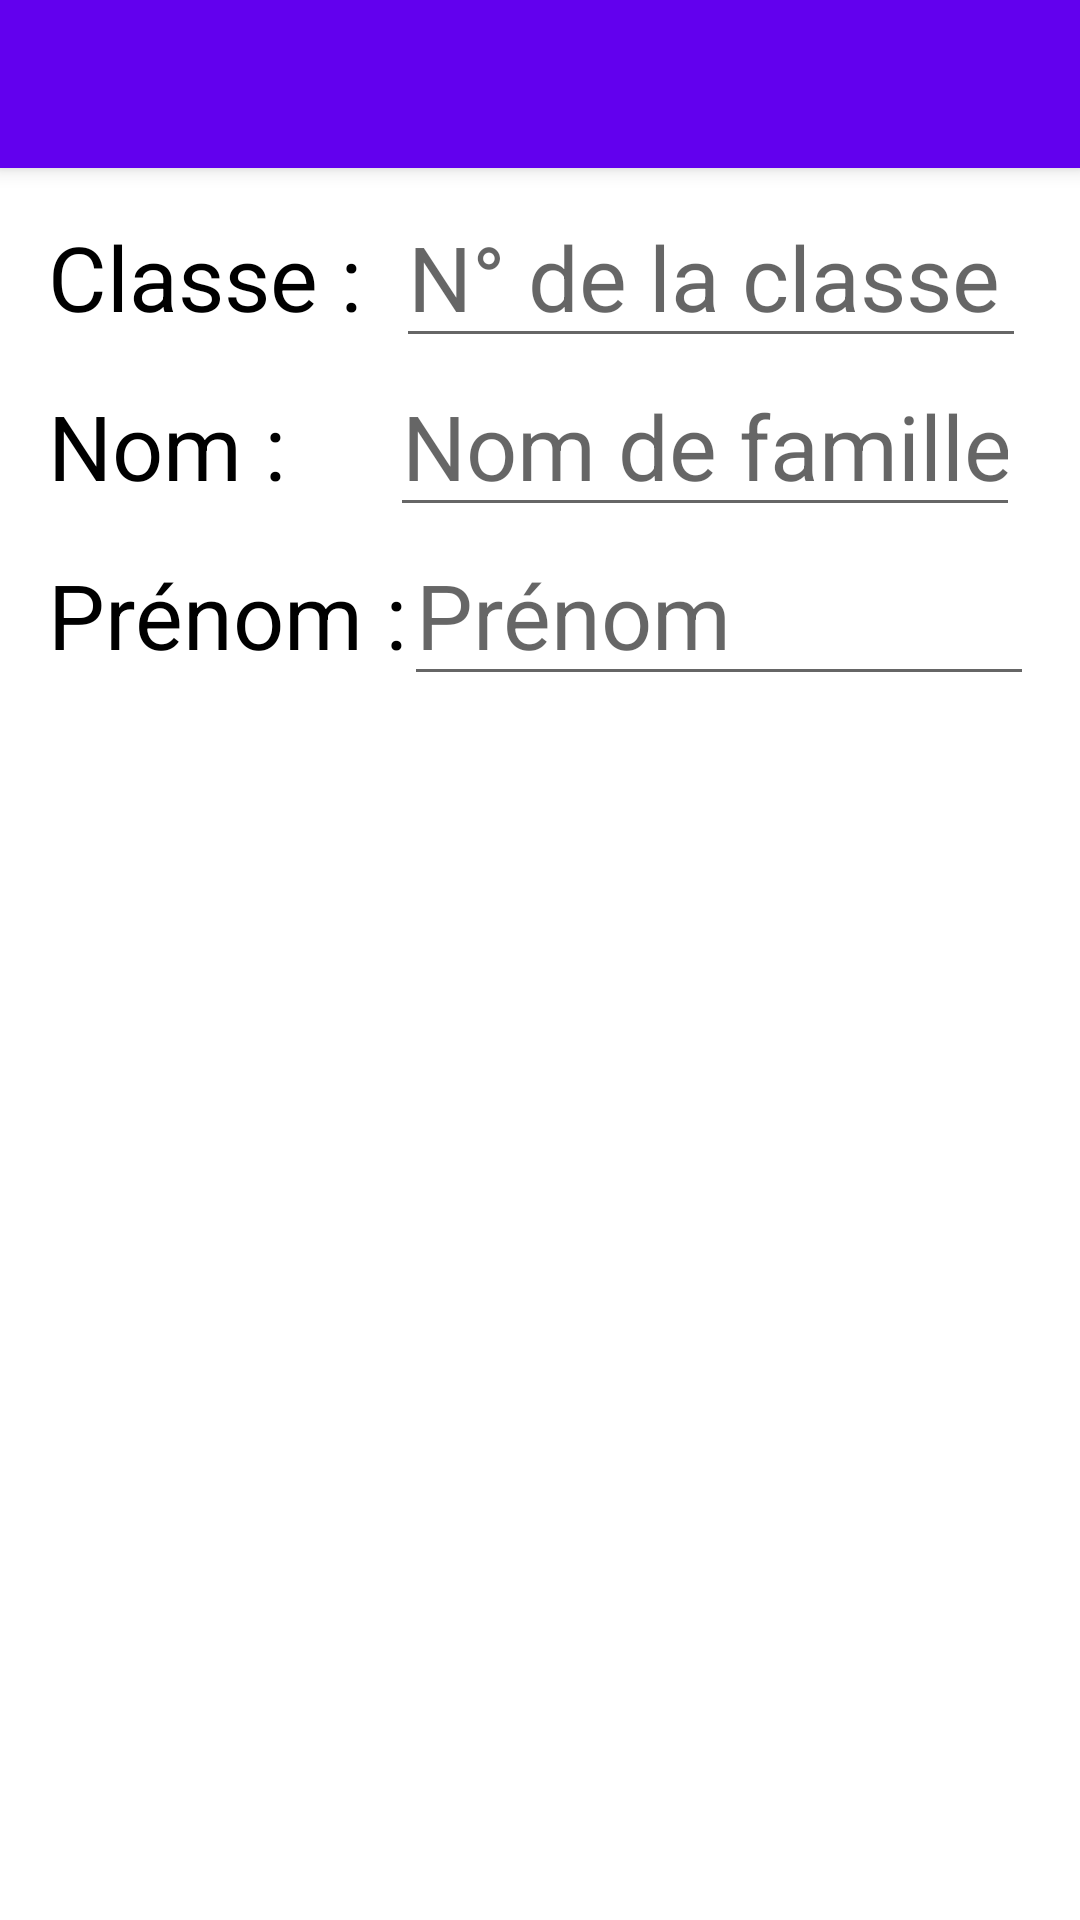

Produce the Android XML layout that renders to this screen, including the resource entries it uses.
<!-- AndroidManifest.xml: application theme Theme.Exams -->
<!-- res/layout/activity_student.xml -->
<?xml version="1.0" encoding="utf-8"?>
<androidx.constraintlayout.widget.ConstraintLayout xmlns:android="http://schemas.android.com/apk/res/android"
    xmlns:app="http://schemas.android.com/apk/res-auto"
    xmlns:tools="http://schemas.android.com/tools"
    android:id="@+id/studentLayout"
    android:layout_width="match_parent"
    android:layout_height="match_parent"
    tools:context=".ui.student.StudentActivity">

    <include layout="@layout/toolbar"
        android:id="@+id/toolbar"/>

    <TextView
        android:id="@+id/labelClass"
        android:layout_width="wrap_content"
        android:layout_height="wrap_content"
        android:layout_marginStart="16dp"
        android:layout_marginTop="16dp"
        android:text="@string/student_label_class"
        android:textColor="@color/black"
        android:textSize="30sp"
        app:layout_constraintStart_toStartOf="parent"
        app:layout_constraintTop_toBottomOf="@+id/toolbar" />

    <EditText
        android:id="@+id/studentClass"
        android:layout_width="210dp"
        android:layout_height="wrap_content"
        android:layout_marginEnd="16dp"
        android:hint="@string/student_hint_class"
        android:inputType="textNoSuggestions"
        android:textSize="30sp"
        app:layout_constraintBaseline_toBaselineOf="@+id/labelClass"
        app:layout_constraintEnd_toEndOf="parent"
        app:layout_constraintHorizontal_bias="0.851"
        app:layout_constraintStart_toEndOf="@+id/labelClass" />

    <TextView
        android:id="@+id/labelSurname"
        android:layout_width="wrap_content"
        android:layout_height="wrap_content"
        android:layout_marginStart="16dp"
        android:layout_marginTop="16dp"
        android:text="@string/student_label_surname"
        android:textColor="@color/black"
        android:textSize="30sp"
        app:layout_constraintStart_toStartOf="parent"
        app:layout_constraintTop_toBottomOf="@+id/labelClass" />

    <EditText
        android:id="@+id/studentSurname"
        android:layout_width="210dp"
        android:layout_height="wrap_content"
        android:layout_marginEnd="16dp"
        android:hint="@string/student_hint_surname"
        android:inputType="textPersonName"
        android:textSize="30sp"
        app:layout_constraintBaseline_toBaselineOf="@+id/labelSurname"
        app:layout_constraintEnd_toEndOf="parent"
        app:layout_constraintHorizontal_bias="0.9"
        app:layout_constraintStart_toEndOf="@+id/labelSurname"
        app:layout_constraintTop_toBottomOf="@id/studentClass" />

    <TextView
        android:id="@+id/labelName"
        android:layout_width="wrap_content"
        android:layout_height="wrap_content"
        android:layout_marginStart="16dp"
        android:layout_marginTop="16dp"
        android:text="@string/student_label_name"
        android:textColor="@color/black"
        android:textSize="30sp"
        app:layout_constraintStart_toStartOf="parent"
        app:layout_constraintTop_toBottomOf="@+id/labelSurname" />

    <EditText
        android:id="@+id/studentName"
        android:layout_width="210dp"
        android:layout_height="wrap_content"
        android:layout_marginEnd="16dp"
        android:hint="@string/student_hint_name"
        android:inputType="textPersonName"
        android:textSize="30sp"
        app:layout_constraintBaseline_toBaselineOf="@+id/labelName"
        app:layout_constraintEnd_toEndOf="parent"
        app:layout_constraintHorizontal_bias="0.813"
        app:layout_constraintStart_toEndOf="@+id/labelName"
        app:layout_constraintTop_toBottomOf="@id/studentSurname" />

</androidx.constraintlayout.widget.ConstraintLayout>
<!-- res/layout/toolbar.xml (included above) -->
<?xml version="1.0" encoding="utf-8"?>
<androidx.appcompat.widget.Toolbar xmlns:android="http://schemas.android.com/apk/res/android"
    android:layout_width="match_parent"
    android:layout_height="wrap_content"
    xmlns:app="http://schemas.android.com/apk/res-auto"
    android:background="@color/purple_500"
    android:elevation="4dp"
    android:theme="@style/ThemeOverlay.AppCompat.Dark.ActionBar"
    app:popupTheme="@style/ThemeOverlay.AppCompat.Light">



</androidx.appcompat.widget.Toolbar>
<!-- resources referenced by this layout -->
<resources>
  <string name="student_hint_class">N° de la classe</string>
  <string name="student_hint_name">Prénom</string>
  <string name="student_hint_surname">Nom de famille</string>
  <string name="student_label_class">Classe :</string>
  <string name="student_label_name">Prénom :</string>
  <string name="student_label_surname">Nom :</string>
  <style name="Theme.Exams" parent="Theme.MaterialComponents.DayNight.DarkActionBar">
          
          <item name="colorPrimary">@color/purple_500</item>
          <item name="colorPrimaryVariant">@color/purple_700</item>
          <item name="colorOnPrimary">@color/white</item>
          
          <item name="colorSecondary">@color/teal_200</item>
          <item name="colorSecondaryVariant">@color/teal_700</item>
          <item name="colorOnSecondary">@color/black</item>
          
          <item name="android:statusBarColor">?attr/colorPrimaryVariant</item>
          
          <item name="colorOnTertiary">@color/black</item>
      </style>
  <!-- not gathered from this repository: default colours our renderer supplied (Android Studio template values) -->
  <color name="purple_500">#FF6200EE</color>
  <color name="purple_700">#FF3700B3</color>
  <color name="teal_200">#FF03DAC5</color>
  <color name="teal_700">#FF018786</color>
  <color name="black">#FF000000</color>
  <color name="white">#FFFFFFFF</color>
</resources>
